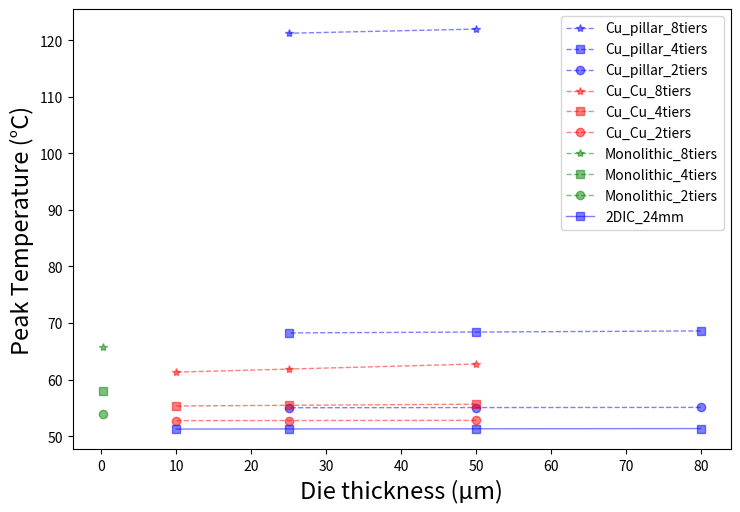

This figure's Python source:
import matplotlib.pyplot as plt
import pandas as pd
import numpy as np

Cu_pillar_8tiers_thickness = [50, 25]
Cu_pillar_8tiers_temperature  = [121.95, 121.21]
Cu_pillar_thickness = [80, 50, 25]
Cu_pillar_4tiers_temperature  = [68.6, 68.41, 68.25]
Cu_pillar_2tiers_temperature  = [55.09, 55.06, 55.03]
Cu_Cu_thickness = [50, 25, 10]
Cu_Cu_8tiers_temperature  = [62.76, 61.86, 61.32]
Cu_Cu_4tiers_temperature  = [55.65, 55.46, 55.34]
Cu_Cu_2tiers_temperature  = [52.8, 52.77, 52.75]
Monolithic_thickness = [0.16]
Monolithic_8tiers_temperature  = [65.81]
Monolithic_4tiers_temperature  = [58.04]
Monolithic_2tiers_temperature  = [53.9]

fig, ax = plt.subplots(figsize=(7, 5), dpi=200)
fig.subplots_adjust(left=0.05, right=0.99, bottom=0.07, top=0.95)

plt.plot(Cu_pillar_8tiers_thickness, Cu_pillar_8tiers_temperature, 'b*--', alpha=0.5, linewidth=1, label='Cu_pillar_8tiers')
plt.plot(Cu_pillar_thickness, Cu_pillar_4tiers_temperature, 'bs--', alpha=0.5, linewidth=1, label='Cu_pillar_4tiers')
plt.plot(Cu_pillar_thickness, Cu_pillar_2tiers_temperature, 'bo--', alpha=0.5, linewidth=1, label='Cu_pillar_2tiers')

plt.plot(Cu_Cu_thickness, Cu_Cu_8tiers_temperature, 'r*--', alpha=0.5, linewidth=1, label='Cu_Cu_8tiers')
plt.plot(Cu_Cu_thickness, Cu_Cu_4tiers_temperature, 'rs--', alpha=0.5, linewidth=1, label='Cu_Cu_4tiers')
plt.plot(Cu_Cu_thickness, Cu_Cu_2tiers_temperature, 'ro--', alpha=0.5, linewidth=1, label='Cu_Cu_2tiers')

plt.plot(Monolithic_thickness, Monolithic_8tiers_temperature, 'g*--', alpha=0.5, linewidth=1, label='Monolithic_8tiers')
plt.plot(Monolithic_thickness, Monolithic_4tiers_temperature, 'gs--', alpha=0.5, linewidth=1, label='Monolithic_4tiers')
plt.plot(Monolithic_thickness, Monolithic_2tiers_temperature, 'go--', alpha=0.5, linewidth=1, label='Monolithic_2tiers')

# 2D IC
# Cu_pillar_24mm_temperature  = [50.08, 50.05, 50.03]
# Cu_pillar_17mm_temperature  = [51, 51.02, 51.06]
# Cu_Cu_24mm_temperature  = [50.05, 50.02, 50.01]
# Cu_Cu_17mm_temperature  = [51.06, 51, 50.97]
# Monolithic_24mm_temperature  = [50]
# Monolithic_17mm_temperature  = [50.96]

# plt.plot(Cu_pillar_thickness, Cu_pillar_24mm_temperature, 'bs-', alpha=0.5, linewidth=1, label='Cu_pillar_24mm')
# plt.plot(Cu_pillar_thickness, Cu_pillar_17mm_temperature, 'bo-', alpha=0.5, linewidth=1, label='Cu_pillar_17mm')

# plt.plot(Cu_Cu_thickness, Cu_Cu_24mm_temperature, 'rs-', alpha=0.5, linewidth=1, label='Cu_Cu_24mm')
# plt.plot(Cu_Cu_thickness, Cu_Cu_17mm_temperature, 'ro-', alpha=0.5, linewidth=1, label='Cu_Cu_17mm')

# plt.plot(Monolithic_thickness, Monolithic_24mm_temperature, 'gs-', alpha=0.5, linewidth=1, label='Monolithic_24mm')
# plt.plot(Monolithic_thickness, Monolithic_17mm_temperature, 'go-', alpha=0.5, linewidth=1, label='Monolithic_17mm')

# 2D IC
thickness = [80, 50, 25, 10]
_2DIC_24mm_temperature  = [51.35, 51.31, 51.28, 51.26]
plt.plot(thickness, _2DIC_24mm_temperature, 'bs-', alpha=0.5, linewidth=1, label='2DIC_24mm')

fontdict1 = {"size": 17, "color": "k"}
ax.set_xlabel("Die thickness (µm)", fontdict=fontdict1)
ax.set_ylabel("Peak Temperature (°C)", fontdict=fontdict1)
plt.legend()
plt.savefig('plt_PowerC-100um-same-design.png', dpi=900, bbox_inches='tight')